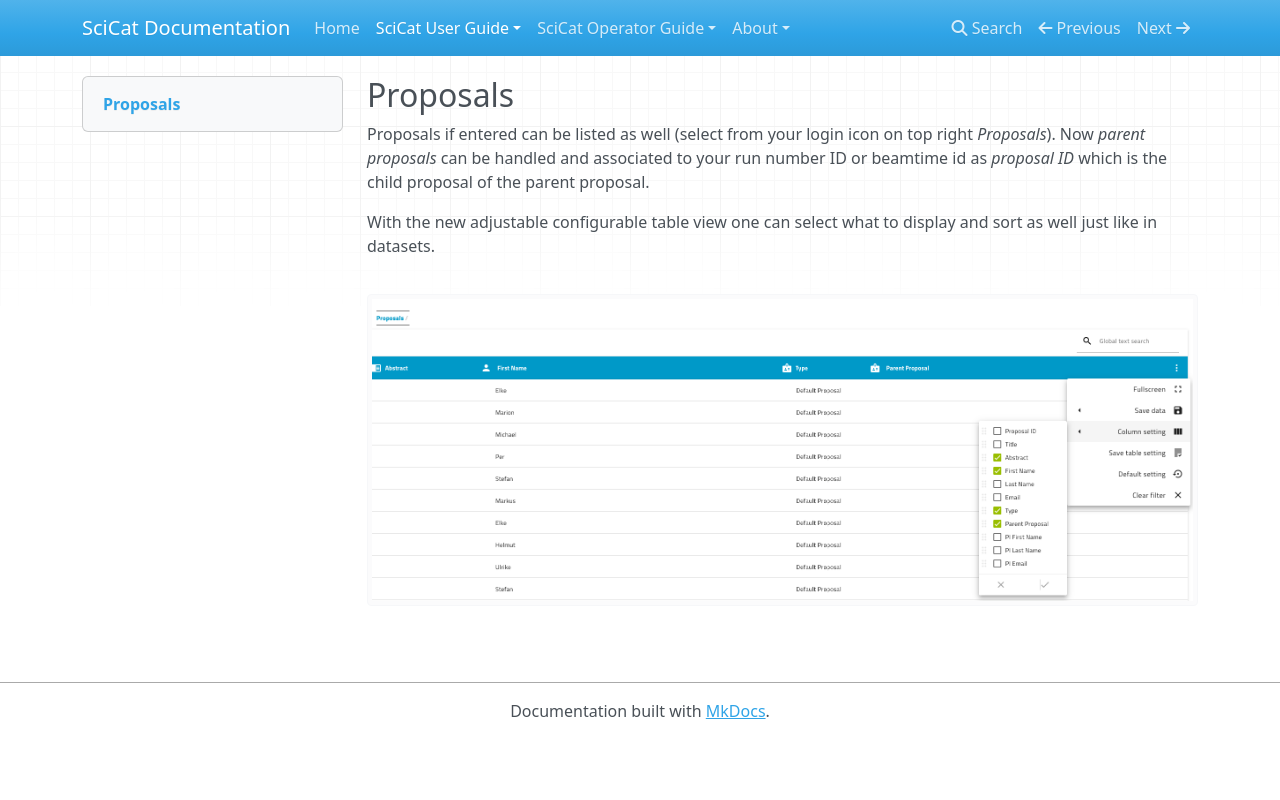

repository: rkweehinzmann/user-documentation · page: main/proposals/index.html · generator: mkdocs

## Proposals

Here shall be a description of all meta data fields describing the proposal and how they are or can be related to datasets and samples.
